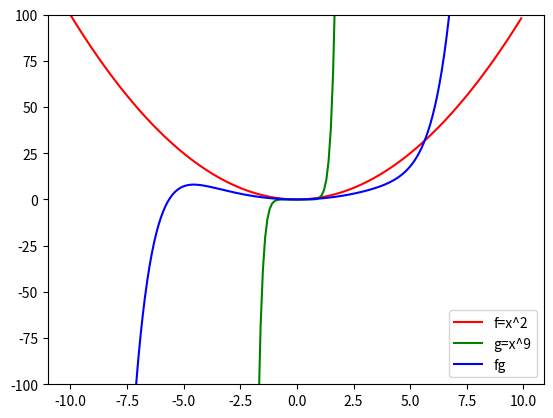

Source code (Python):
#!/usr/bin/env python3
# -*- coding: utf-8 -*-
"""
Created on Fri Sep  6 07:41:03 2019

[redacted]
"""

"""测试泰勒展开式
参考：https://www.matongxue.com/madocs/7/
0. 泰勒展开式本质上是用幂函数的线性组合(m*f(x)+n*g(x)+b)，也就是用多项式函数来代替任何函数.
   说明泰勒展开式是一种万能函数，只要一个函数高阶导数好求解，就能用泰勒展开式得到多项式函数替代原函数。
   之所以用多项式，是因为多项式是一种最常见，人类最容易处理的函数，一下就能计算多项式的结果，而其他函数
   对人类就不容易直接算出来了，比如人类容易算3**6， 但很难算ln(6)或sin(6)，所以用多项式组合函数做万能函数
   最适合人类。
   但最适合人类并不一定最本质？也许用ln(x)做集函数来组合也能得到更优秀的本质？呵呵，瞎想一下，毕竟人类是渺小的。

1. 直觉理解两个幂函数f(x),g(x)线性组合时，如何调整组合的结果：
    - 如果直接相加f(x)+g(x)，则幂级数大的函数值完全压制幂级数小的函数值，基本上得到的函数跟幂级数大的函数接近。
      比如f(x)=x^2, g(x)=x^9，那么在x很小时f(x)对曲线还有影响，但等x很大后，f(x)基本没有影响，
      基本上直接相加组合的函数更靠近g(x), 而跟f(x)基本没关系，因为他被淹没了。
    - 调整方式就是添加阶乘n!，之所以添加阶乘而不是添加别的，是因为实践发现阶乘这个数最适合用于调整。
      比如对f(x)不添加阶乘，而对g(x)添加9!，就相当于g(x)的权重把g(x)的影响基本抵消，此时组合函数非常靠近f(x)
      又比如对f(x)添加阶乘，而对g(x)不添加，那么就会进一步把f(x)在x很小时的影响也淹没，导致组合函数彻底跟g(x)接近。
      所以添加阶乘，就是添加每个函数的权重，去减小该函数的过度影响。

2. 泰勒展开式的基本形式：只要原函数高阶导数可求，就能泰勒展开。
    
    f(x) = f(x0) + f'(x0)*x + (f''(x0)/2!)*x^2 + .... 
         = a0 + a1*x + a2*x^2 (本质就是多项式函数的形式) 

最简单的泰勒多项式展开式，是在0处展开对exp(x)函数的近似
        在x0=0处展开exp(x) = 1 + x + x**2/2 + x**3/3! + ...
        在x0=0处展开sin(x) = x - x**3/3! + x**5/5! - ...


"""

import math
import numpy as np
import matplotlib.pyplot as plt

def f(x):
    return x**2

def g(x):       # 定义
    return x**9

def fg(x):      # 定义多项式组合函数
    return f(x)/math.factorial(2) + g(x)/math.factorial(9)

x = np.arange(-10,10, 0.1)
y1 = f(x)
y2 = g(x)
y3 = fg(x)

plt.figure()
plt.plot(x, y1, label='f=x^2', color='r')
plt.plot(x, y2, label='g=x^9', color='g')
plt.plot(x, y3, label='fg', color='b')

plt.ylim(-100, 100)
plt.legend()
plt.show()